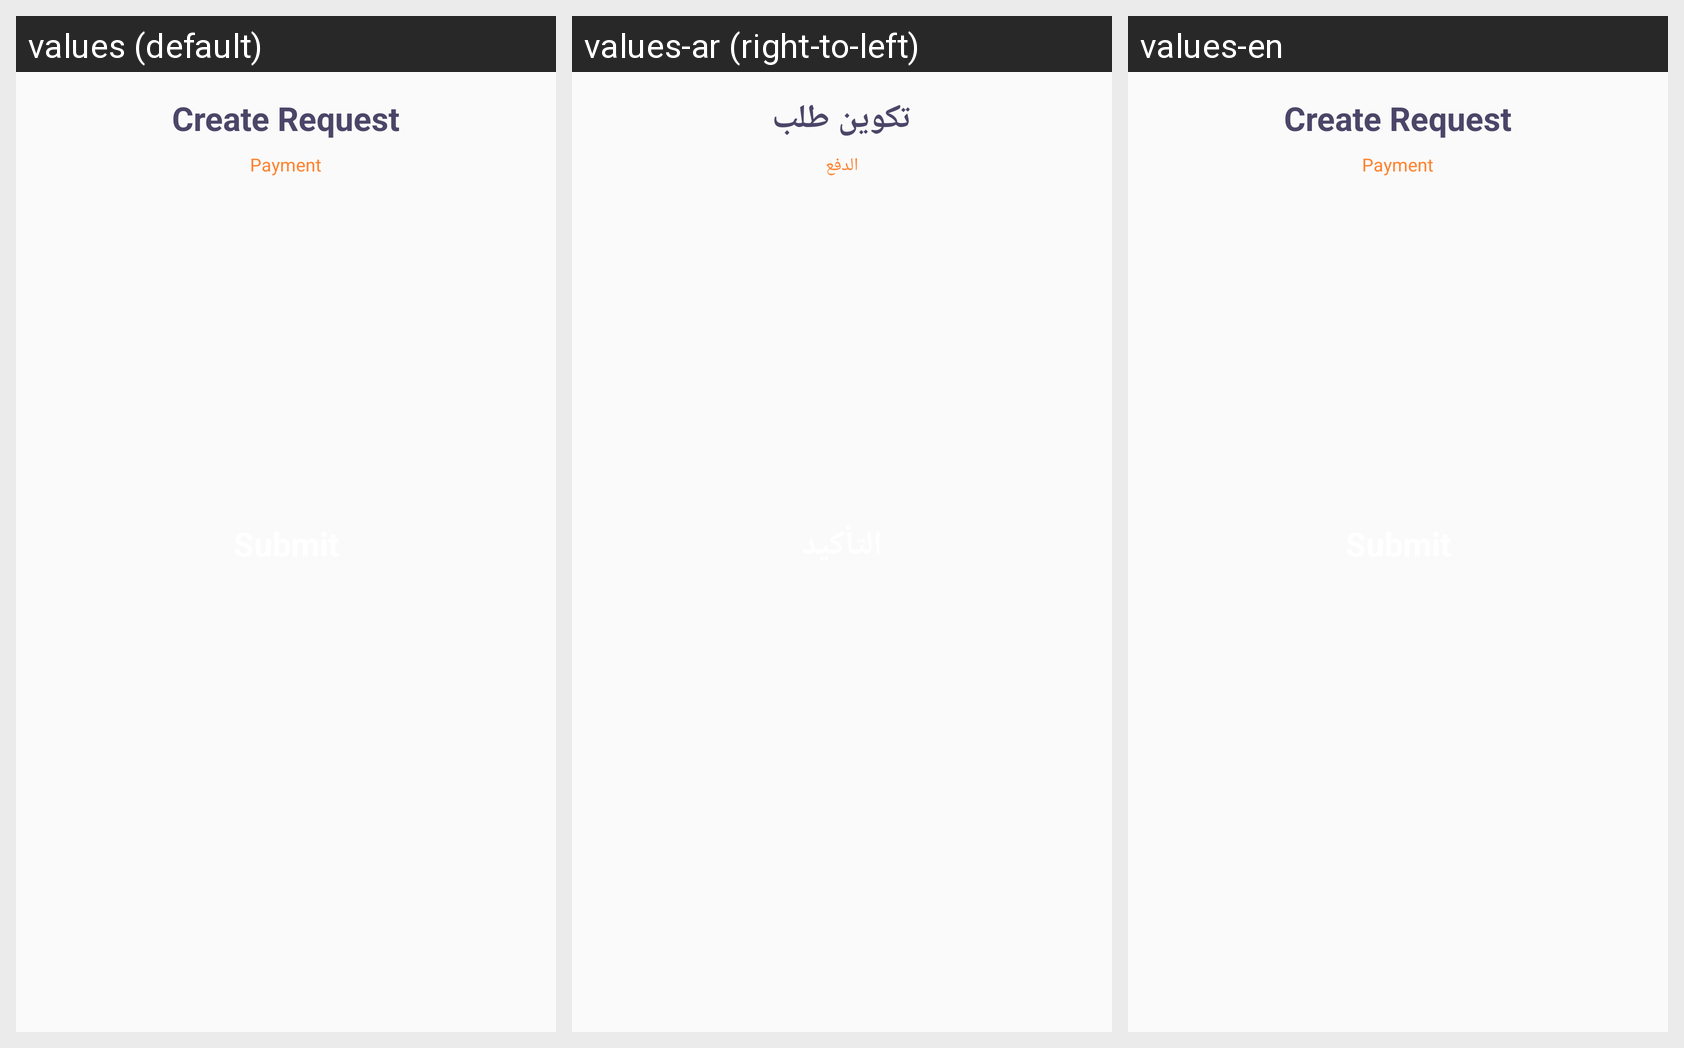

The same Android screen rendered under several of its app's locales, left to right. List the strings drawn on it with the default value and each locale's translation.
Android screen res/layout/activity_payment.xml rendered under 3 locales, left to right: values (default), values-ar (right-to-left), values-en. Device: Nexus 5 (rendered at 1080×1920; each locale shown at half size, 540×960, under a caption strip naming it); theme AppTheme.
Strings drawn on this screen, with the default value and each locale's value (text and hints the layout hard-codes, and strings that could not be matched under every locale, appear in the picture but are not listed):

createRequest
  values: Create Request
  values-ar: تكوين طلب
  values-en: Create Request

payment
  values: Payment
  values-ar: الدفع
  values-en: Payment
